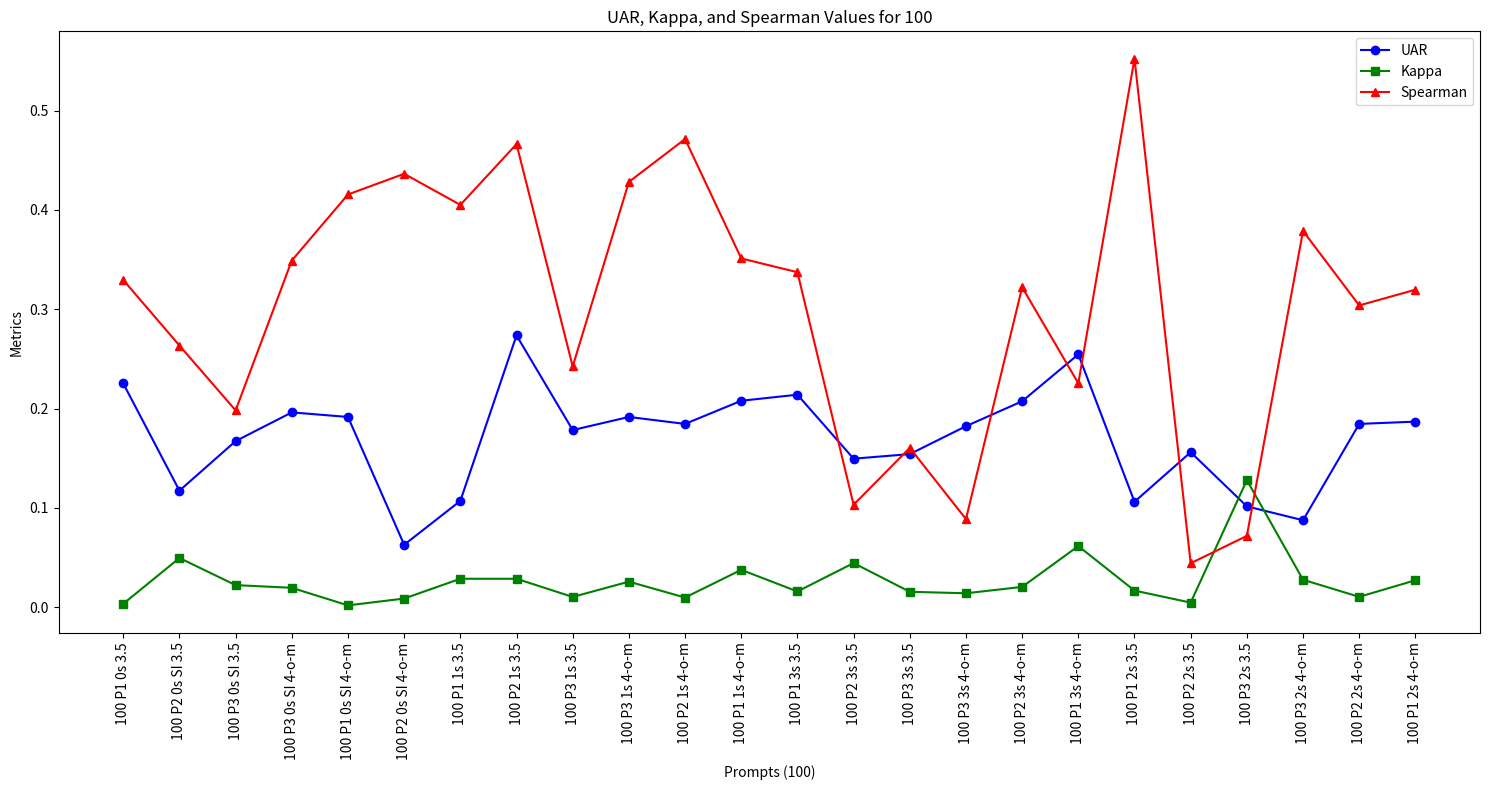
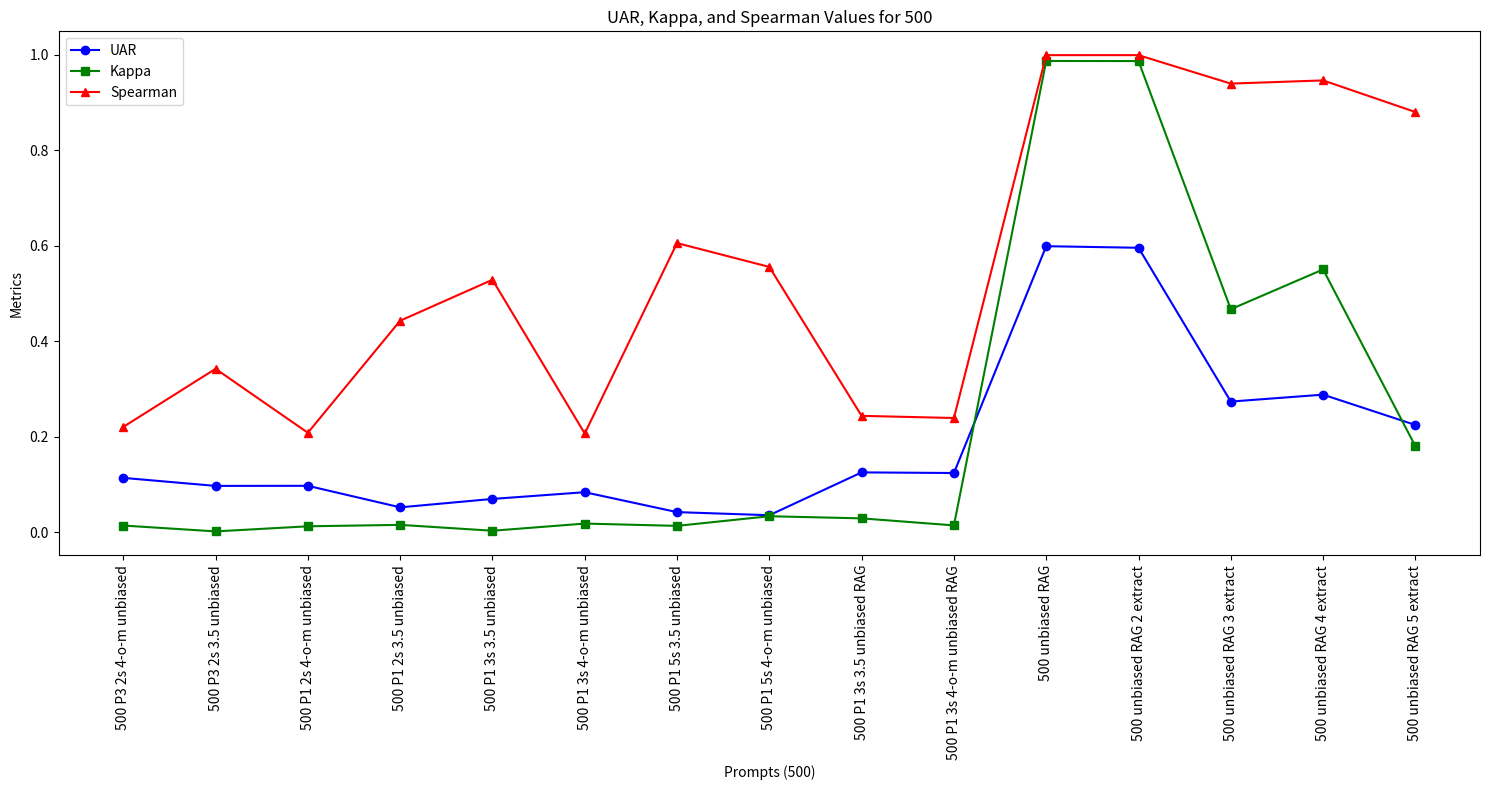

These charts were generated, in order, by the following Python code:
import matplotlib.pyplot as plt
import numpy as np

# X labels
x_labels_100 = [
    '100 P1 0s 3.5', '100 P2 0s SI 3.5', '100 P3 0s SI 3.5', '100 P3 0s SI 4-o-m', '100 P1 0s SI 4-o-m',
    '100 P2 0s SI 4-o-m', '100 P1 1s 3.5', '100 P2 1s 3.5', '100 P3 1s 3.5', '100 P3 1s 4-o-m', '100 P2 1s 4-o-m',
    '100 P1 1s 4-o-m', '100 P1 3s 3.5', '100 P2 3s 3.5', '100 P3 3s 3.5', '100 P3 3s 4-o-m', '100 P2 3s 4-o-m',
    '100 P1 3s 4-o-m', '100 P1 2s 3.5', '100 P2 2s 3.5', '100 P3 2s 3.5', '100 P3 2s 4-o-m', '100 P2 2s 4-o-m',
    '100 P1 2s 4-o-m'
]

x_labels_500 = [
    '500 P3 2s 4-o-m unbiased', '500 P3 2s 3.5 unbiased', '500 P1 2s 4-o-m unbiased', '500 P1 2s 3.5 unbiased',
    '500 P1 3s 3.5 unbiased', '500 P1 3s 4-o-m unbiased', '500 P1 5s 3.5 unbiased', '500 P1 5s 4-o-m unbiased',
    '500 P1 3s 3.5 unbiased RAG', '500 P1 3s 4-o-m unbiased RAG', '500 unbiased RAG', '500 unbiased RAG 2 extract',
    '500 unbiased RAG 3 extract', '500 unbiased RAG 4 extract', '500 unbiased RAG 5 extract'
]

# Values for UAR, Kappa, and Spearman for 100
uar_values_100 = [
    0.2252, 0.1173, 0.1672, 0.1961, 0.1915, 0.0628, 0.1070, 0.2736, 0.1783, 0.1915, 0.1845, 0.2078, 0.2139,
    0.1495, 0.1541, 0.1822, 0.2073, 0.2545, 0.1061, 0.1560, 0.1015, 0.0875, 0.1845, 0.1868
]

kappa_values_100 = [
    0.0034, 0.0495, 0.0222, 0.0195, 0.0018, 0.0087, 0.0286, 0.0286, 0.0103, 0.0257, 0.0097, 0.0376, 0.0158,
    0.0444, 0.0155, 0.0140, 0.0204, 0.0615, 0.0167, 0.0046, 0.1279, 0.0276, 0.0104, 0.0271
]

spearman_values_100 = [
    0.3294, 0.2634, 0.1981, 0.3490, 0.4155, 0.4363, 0.4050, 0.4662, 0.2424, 0.4281, 0.4713, 0.3511, 0.3372,
    0.1031, 0.1604, 0.0887, 0.3221, 0.2254, 0.5522, 0.0442, 0.0718, 0.3787, 0.3038, 0.3196
]

# Values for UAR, Kappa, and Spearman for 500
uar_values_500 = [
    0.1138, 0.0970, 0.0972, 0.0521, 0.0697, 0.0838, 0.0421, 0.0356, 0.1253, 0.1240, 0.5990, 0.5957, 0.2736,
    0.2881, 0.2246
]

kappa_values_500 = [
    0.0140, 0.0017, 0.0124, 0.0154, 0.0031, 0.0181, 0.0133, 0.0335, 0.0290, 0.0143, 0.9869, 0.9867, 0.4670,
    0.5503, 0.1801
]

spearman_values_500 = [
    0.2205, 0.3422, 0.2083, 0.4429, 0.5287, 0.2068, 0.6055, 0.5556, 0.2437, 0.2392, 0.9991, 0.9991, 0.9395,
    0.9462, 0.8800
]

# Create first plot for 100 prompts
plt.figure(figsize=(15, 8))
plt.plot(x_labels_100, uar_values_100, label='UAR', marker='o', color='blue')
plt.plot(x_labels_100, kappa_values_100, label='Kappa', marker='s', color='green')
plt.plot(x_labels_100, spearman_values_100, label='Spearman', marker='^', color='red')
plt.xlabel('Prompts (100)')
plt.ylabel('Metrics')
plt.title('UAR, Kappa, and Spearman Values for 100')
plt.xticks(rotation=90)
plt.legend()
plt.tight_layout()
plt.show()

# Create second plot for 500 prompts
plt.figure(figsize=(15, 8))
plt.plot(x_labels_500, uar_values_500, label='UAR', marker='o', color='blue')
plt.plot(x_labels_500, kappa_values_500, label='Kappa', marker='s', color='green')
plt.plot(x_labels_500, spearman_values_500, label='Spearman', marker='^', color='red')
plt.xlabel('Prompts (500)')
plt.ylabel('Metrics')
plt.title('UAR, Kappa, and Spearman Values for 500')
plt.xticks(rotation=90)
plt.legend()
plt.tight_layout()
plt.show()
